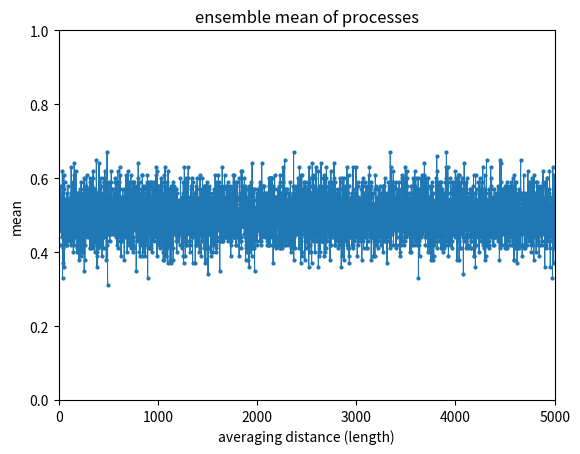
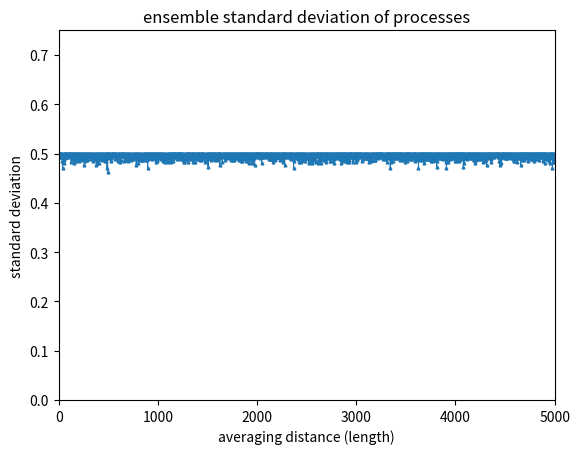
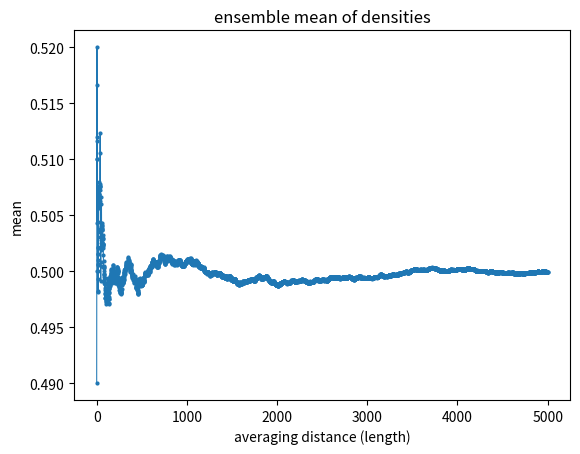
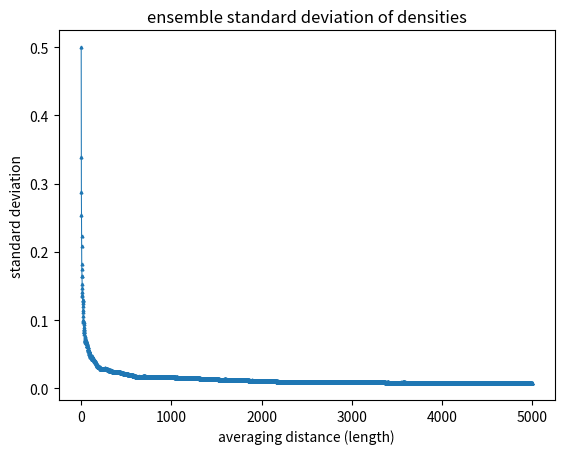

Source code (Python) for these figures, in order:
# # lattice_01_basic
# #
# # A computer program to generate four realizations of
# # a 0,1 one dimensional lattice process
# # on an n dimenesional lattice and
# # to calculate and plot statistics
# #
# # Programed by J.L. Wilson, January, 2011,
# # with kudos to an earlier program by Katrina Koski
# #
# # This program generates an n-dimensional lattice and fills it multiple
# # realizations of randomly generated values of 0 or 1, each with a
# # probability of 0.50.  Currently four realizations are generated;
# # statistics (mean, variance, standard deviation, coefficient of variation)
# # for each individual realization are calculated and recorded in a file,
# # Statistics_Table. "Cumulative density" is calculated for each position
# # in the lattice which can be used to estimate the Representative
# # Elementary Length of the process. The realization result, histogram,
# # density is plotted for each realization. There are two different
# # versions of the density plots in order to provide different prespectives. The
# # Density is the same in both kinds of plots..
# #
# clear all
# close all
#
import sys

import pandas as pd
import numpy as np
import matplotlib.pyplot as plt

# np.random.seed(123456789)

n = 5000 # number of lattice points
# assumes that probability of 0 or 1 at each point is 0.50
#
x = 100
location = np.arange(1, n+1) # location index
# print(location)
# lattice = np.zeros((x, n)) # initialize array for 4 realizations
# print('lattice = ', lattice)
#
fid = open('Statistics_Table_part2', 'w') # create output file
fid.write('                Statistics Table \n ') # start output file
fid.write('           for #{} lattice points \n'.format(n))
fid.write('--------------------------------------------- \n ')
fid.write('Realization   Mean   Variance  Std Dev    CV     density_mean     density_variance\n')
#
HF = plt.figure(1)
HF.tight_layout()
# plt.show()
# HF=figure;  # open figure HF for histograms
#
avg = np.zeros(n)
vari = np.zeros(n)
stddev = np.zeros(n)
CV = np.zeros(x)
density = np.zeros((x, n))
dens_avg = np.zeros(n)
dens_vari = np.zeros(n)
dens_stddev = np.zeros(n)

# generate the random lattice here.  this could be used in replacement of line 62.
lattice = np.random.randint(2, size=(x, n))
print('rows = ', len(lattice), 'cols = ', len(lattice[0]))

for j in range(x):
    density[j, :] = np.cumsum(lattice[j, :]) / location  # calc. density function
    # print('density for realization {} = {}'.format(j, density))
for k in range(n):  # n lattice points, storing stats at each position
    print(k)
    # lattice[j, :] = np.round((np.random.random(n))) # generate four 0,1 processes
                                     # revise this line to change probs
    # print('lattice {}:'.format(j), lattice[j,:])

    # HF.subplot(2,2,j) # histogram for one of x realizations
    # plt.subplot(2, 2, j+1)
    # plt.hist((lattice[j,:]), align='right') # plot histogram for real j
    # labels, counts = np.unique(lattice[j, :], return_counts=True)
    # plt.bar(labels, counts, align='center')
    # plt.xlabel('value')
    # plt.ylabel('number')
    # plt.xlim(-1, 2)
    # plt.ylim(0, n)
    # plt.gca().set_xticks([0, 1])

    # h = findobj(gca,'Type','patch');
    # set(h,'FaceColor','r','EdgeColor','w'); #surround bar with white
    # set(gca,'XTick',[0.25 0.75],'XTickLabel',char('0', '1'));...
    #     # center values
    #
    # avg[j] = np.mean(lattice[j, :]) # calc. mean
    # vari[j] = np.var(lattice[j, :]) # calc. variance
    # stddev[j] = np.sqrt(vari[j]) # calc. standard deviation
    # CV[j] = stddev[j]/avg[j] # calc. coef. of variation

    # print('lattice problem = ', lattice[:, k])
    # print('lattice shape = ', lattice[:, k].mean())

    # print('problem mean = ', np.mean(lattice[:, k])) # calc. mean
    avg[k] = np.mean(lattice[:, k])
    vari[k] = np.var(lattice[:, k]) # calc. variance
    stddev[k] = np.sqrt(vari[k]) # calc. standard deviation
    # # CV[k] = stddev[k]/avg[k] # calc. coef. of variation
    dens_avg[k] = np.mean(density[:, k])
    dens_vari[k] = np.var(density[:, k])
    dens_stddev[k] = np.sqrt(dens_vari[k])



    # fid.write('     {}          {:0.2f}     {:0.2f}     {:0.2f}     {:0.2f}    {:0.2f}    {:0.2f}\n'.format(j, avg[j], vari[j], stddev[j], CV[j], dens_avg[j], dens_vari[j]))
        # j,average(j),variance(j),std_dev(j),CV(j)); # print statistics
    #
    # print('k: {}'.format(k))
    # print('avg at position {}: {}'.format(k, avg[k]))
    # print('dens_avg: {}'.format(dens_avg[j]))
    # print('dens_stddev: {}'.format(dens_stddev[j]))

fid.close()
# plt.show()
# sys.exit('check stats')
plotstyle = dict(markersize=2, linewidth=0.75)
plt.figure(1)
plt.plot(avg, '-o', **plotstyle)
plt.xlim(0, n)
plt.ylim(0, 1)
plt.xlabel('averaging distance (length)')
plt.ylabel('mean')
plt.title('ensemble mean of processes')

plt.figure(2)
plt.plot(stddev, '-^', **plotstyle)
plt.xlim(0, n)
plt.ylim(0, 0.75)
plt.xlabel('averaging distance (length)')
plt.ylabel('standard deviation')
plt.title('ensemble standard deviation of processes')

plt.figure(3)
plt.plot(dens_avg, '-o', **plotstyle)
plt.xlabel('averaging distance (length)')
plt.ylabel('mean')
plt.title('ensemble mean of densities')

plt.figure(4)
plt.plot(dens_stddev, '-^', **plotstyle)
# plt.xlim(0, n)
# plt.ylim(0, 1)
plt.xlabel('averaging distance (length)')
plt.ylabel('standard deviation')
plt.title('ensemble standard deviation of densities')

plt.show()

# plot the density as function of averaging interval (one plot for all)

# DFa= plt.figure(3) # open new figure DF for density plot
# DFa.tight_layout()
# plotstyle = dict(markersize=2, linewidth=0.75)
# for j in range(x):
#     plt.plot(dens_avg[j],'-o', label='{}'.format(j+1), **plotstyle)
#     plt.plot(dens_vari[j], '-^', label='{}'.format(j+1), **plotstyle)
#     plt.ylim(0, 1)
#     plt.xlabel('averaging interval')
#     plt.ylabel('density')
#     plt.title('Density')
# #
# #
#     target = 0.5*np.ones(n) # add the expected value to the density plot
#     plt.plot(location, target, '--')
# plt.legend()
# plt.show()
# #
# # plot the density as function of averaging interval (separate plots)
# DFb= plt.figure(4) # open new figure RP for plots of realizations
# DFb.tight_layout()
# for j in range(x):  # plot the x density funcitons
#     plt.subplot(2,2,j+1) # density for each of x realizations
#     plt.plot(density[j, :], '-o', **plotstyle) # plot
#     plt.xlabel('averaging interval')
#     plt.ylabel('density')
#     plt.xlim(0, n)
#     plt.ylim(0, 1)
#     plt.plot(location, target, '--')
# plt.show()
# # plot the realizations
# RP = plt.figure(5)  # open new figure RP for plots of realizations
# RP.tight_layout()
# for j in range(x):  # plot the x realizations
#     plt.subplot(3, 2, j+1) # histogram for each of x realizations
#     plt.bar(location, lattice[j, :]) # plot the 0,1 realization
#     print(lattice[j])
#     plt.xlabel('event')
#     plt.ylabel('value')
#     plt.xlim(0, n)
#     plt.ylim(0, 1.2)
# plt.show()
